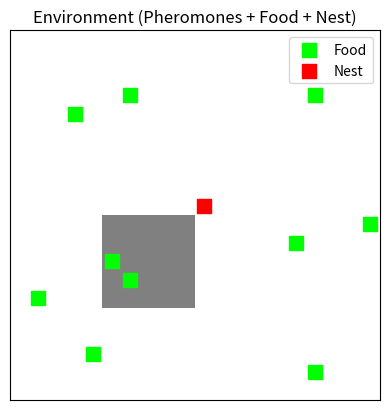

The script that saved this image:
import numpy as np
import matplotlib.pyplot as plt
class Environment:
    def __init__(self, width, height):
        self.width = width
        self.height = height
        self.pheromones = np.zeros((width, height))
        self.food = np.zeros((width, height), dtype=bool)
        self.nest = (width // 2, height // 2)

    def evaporate_pheromones(self, rate=0.01):
        self.pheromones *= (1 - rate)

    def place_food_randomly(self, count=5, min_distance=5):
        candidates = []

        for x in range(self.width):
            for y in range(self.height):
                dx = x - self.nest[0]
                dy = y - self.nest[1]
                distance = np.sqrt(dx ** 2 + dy ** 2)
                if distance >= min_distance:
                    candidates.append((x, y))

        if len(candidates) < count:
            raise ValueError("Not enough valid positions to place food.")

        selected_positions = np.random.choice(len(candidates), size=count, replace=False)
        for idx in selected_positions:
            x, y = candidates[idx]
            self.food[x, y] = True

    def show(self):
        fig, ax = plt.subplots()

        # Show pheromone levels as background heatmap (gray)
        pheromone_img = ax.imshow(self.pheromones.T, cmap='Greys', origin='lower', alpha=0.5)

        # Overlay food as green squares
        food_x, food_y = np.where(self.food)
        ax.scatter(food_x, food_y, c='lime', marker='s', s=100, label='Food')

        # Overlay nest as red square
        ax.scatter(*self.nest, c='red', marker='s', s=100, label='Nest')

        ax.set_xticks([])
        ax.set_yticks([])
        ax.set_title('Environment (Pheromones + Food + Nest)')
        ax.legend(loc='upper right')
        plt.show()

env = Environment(20, 20)
env.place_food_randomly(count=10)
env.pheromones[5:10, 5:10] = 1.0  # add some test pheromones
env.show()
